Dataset: Final-400X (GitHub, pratham-asthana/BCD). Classes: benign, malignant.

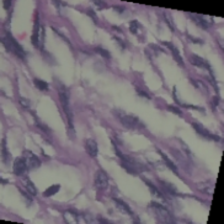
Label: benign

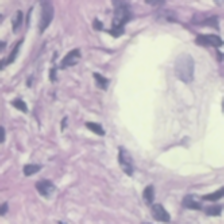
Label: benign

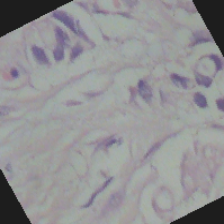
Label: benign

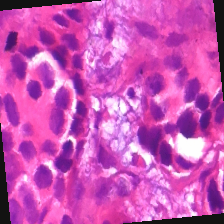
Label: malignant

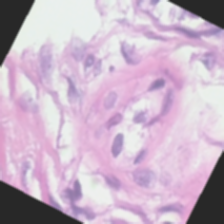
Label: benign

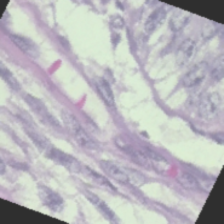
Label: benign
